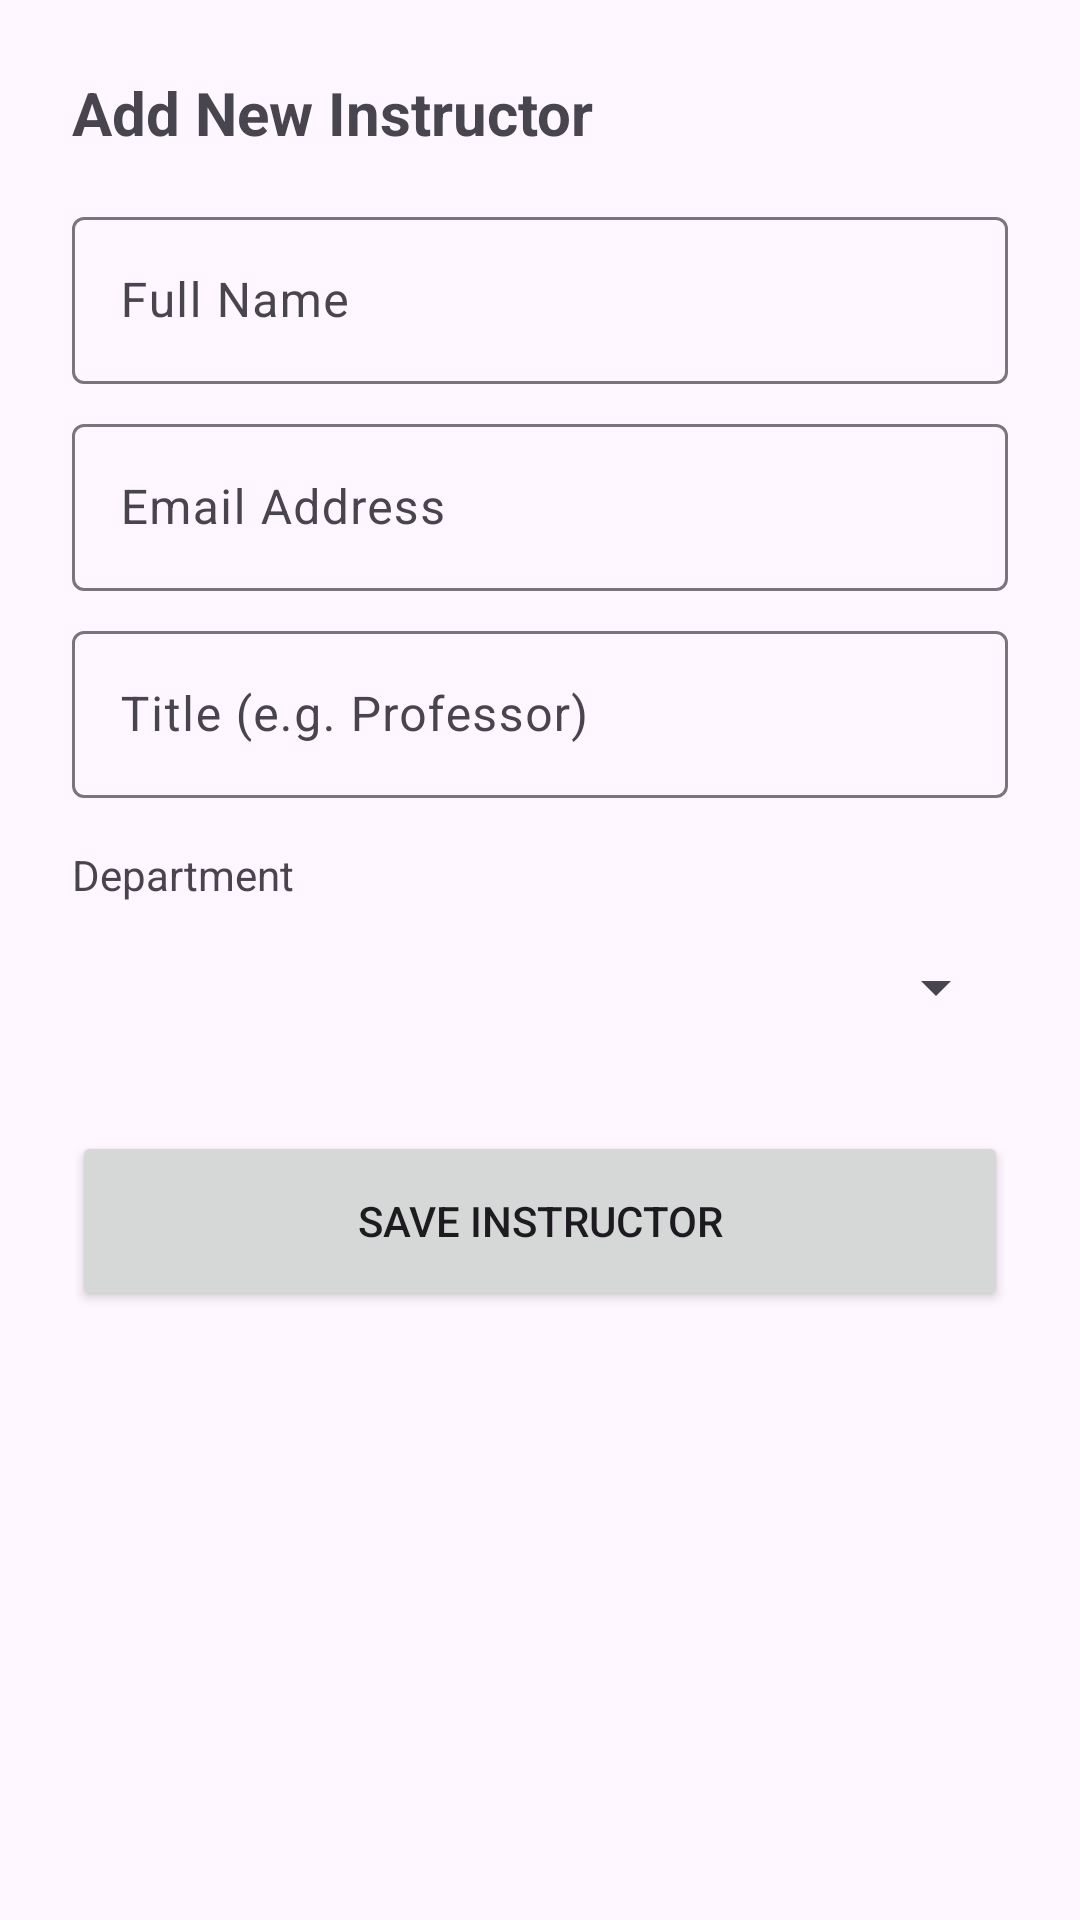

Here is an Android app screen rendered from its layout file. Give the layout XML and the strings, colors and styles it references.
<!-- AndroidManifest.xml: application theme Theme.Unischedule -->
<!-- res/layout/bottom_sheet_add_instructor.xml -->
<?xml version="1.0" encoding="utf-8"?>
<LinearLayout xmlns:android="http://schemas.android.com/apk/res/android"
    xmlns:app="http://schemas.android.com/apk/res-auto"
    android:layout_width="match_parent"
    android:layout_height="wrap_content"
    android:orientation="vertical"
    android:padding="24dp">

    <TextView
        android:layout_width="wrap_content"
        android:layout_height="wrap_content"
        android:text="Add New Instructor"
        android:textSize="20sp"
        android:textStyle="bold" />

    <com.google.android.material.textfield.TextInputLayout
        android:id="@+id/nameLayout"
        android:layout_width="match_parent"
        android:layout_height="wrap_content"
        android:layout_marginTop="16dp"
        android:hint="Full Name">
        <com.google.android.material.textfield.TextInputEditText
            android:id="@+id/nameEditText"
            android:layout_width="match_parent"
            android:layout_height="wrap_content" />
    </com.google.android.material.textfield.TextInputLayout>

    <com.google.android.material.textfield.TextInputLayout
        android:id="@+id/emailLayout"
        android:layout_width="match_parent"
        android:layout_height="wrap_content"
        android:layout_marginTop="8dp"
        android:hint="Email Address">
        <com.google.android.material.textfield.TextInputEditText
            android:id="@+id/emailEditText"
            android:layout_width="match_parent"
            android:layout_height="wrap_content"
            android:inputType="textEmailAddress" />
    </com.google.android.material.textfield.TextInputLayout>

    <com.google.android.material.textfield.TextInputLayout
        android:id="@+id/titleLayout"
        android:layout_width="match_parent"
        android:layout_height="wrap_content"
        android:layout_marginTop="8dp"
        android:hint="Title (e.g. Professor)">
        <com.google.android.material.textfield.TextInputEditText
            android:id="@+id/titleEditText"
            android:layout_width="match_parent"
            android:layout_height="wrap_content" />
    </com.google.android.material.textfield.TextInputLayout>

    <TextView
        android:layout_width="wrap_content"
        android:layout_height="wrap_content"
        android:layout_marginTop="16dp"
        android:text="Department"
        android:textSize="14sp" />

    <Spinner
        android:id="@+id/departmentSpinner"
        android:layout_width="match_parent"
        android:layout_height="wrap_content"
        android:layout_marginTop="4dp"
        android:minHeight="48dp" />

    <Button
        android:id="@+id/saveButton"
        android:layout_width="match_parent"
        android:layout_height="60dp"
        android:layout_marginTop="24dp"
        android:text="SAVE INSTRUCTOR" />

</LinearLayout>
<!-- resources referenced by this layout -->
<resources>
  <style name="Theme.Unischedule" parent="Theme.Material3.DayNight.NoActionBar">
          
          <item name="colorPrimary">@color/navy_blue</item>
          <item name="colorOnPrimary">@color/white</item>
          <item name="colorPrimaryContainer">@color/navy_blue</item>
          <item name="colorOnPrimaryContainer">@color/white</item>
          
          <item name="colorSecondary">@color/vibrant_orange</item>
          <item name="colorOnSecondary">@color/white</item>
  
          
          <item name="android:statusBarColor">?attr/colorPrimaryVariant</item>
  
          
          <item name="textInputStyle">@style/Widget.Material3.TextInputLayout.OutlinedBox</item>
      </style>
  <color name="navy_blue">#1A237E</color>
  <color name="white">#FFFFFFFF</color>
  <color name="vibrant_orange">#FF8C00</color>
</resources>
